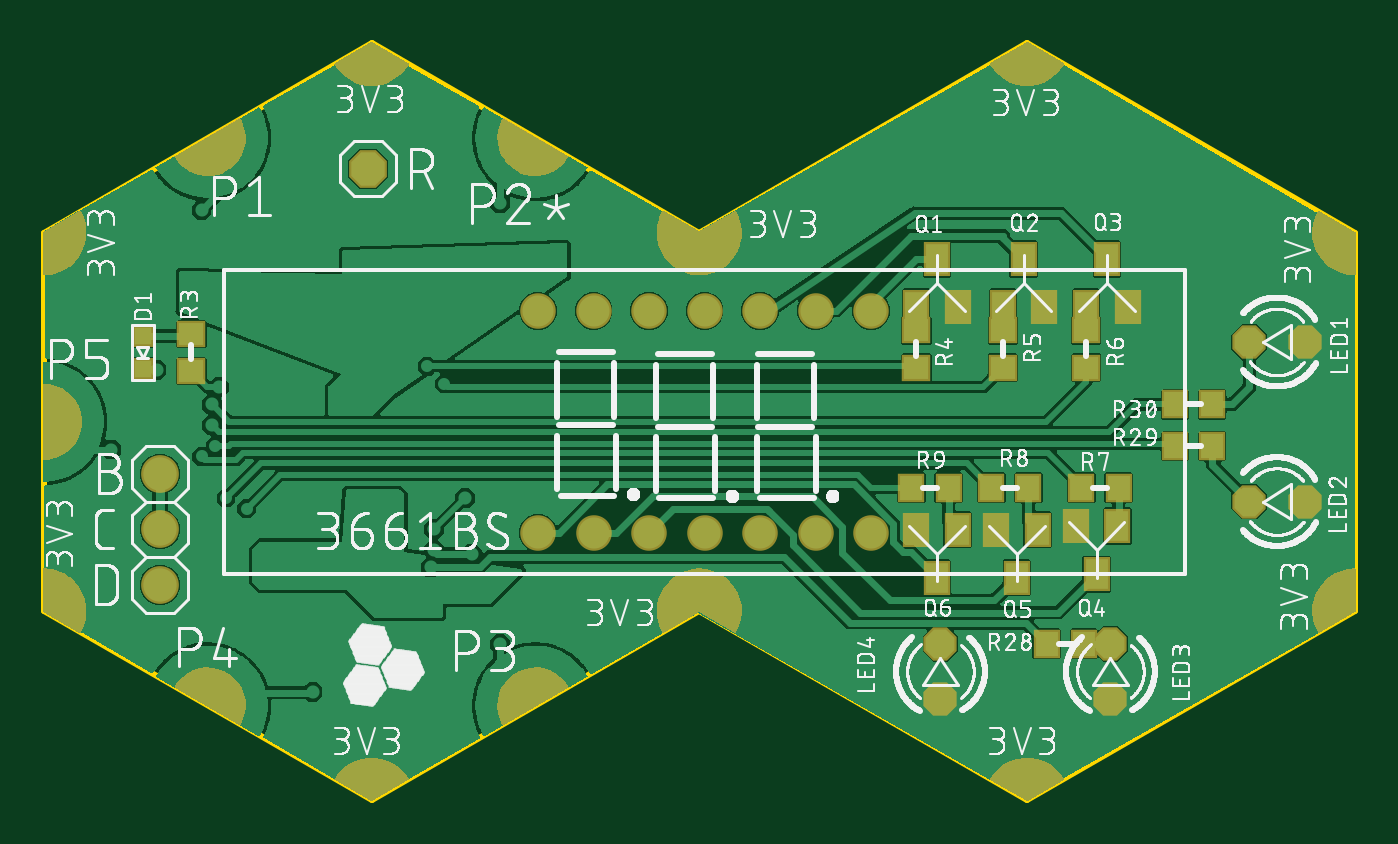
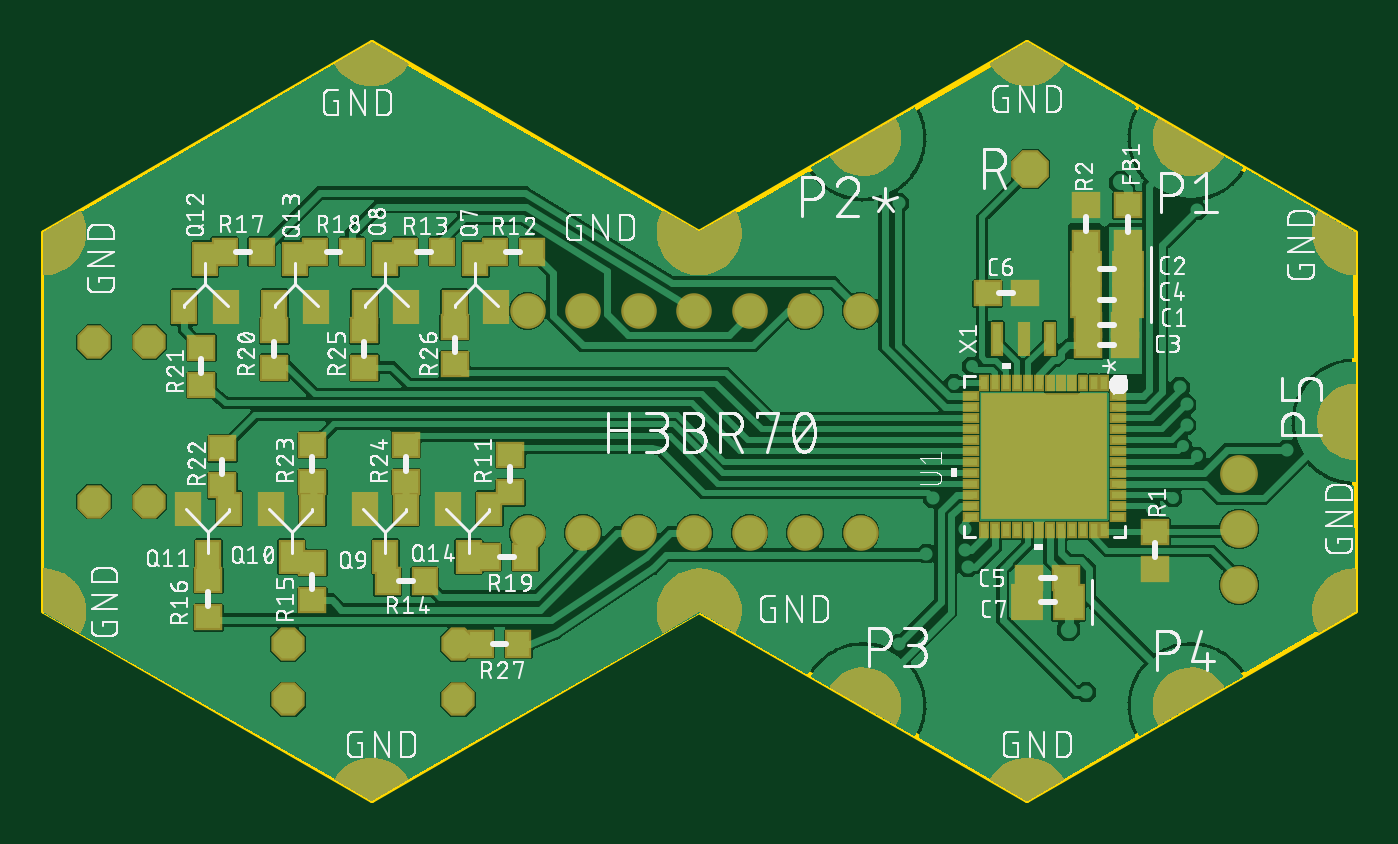
Circuit board: 9 layer files. Board 60.0 x 34.6 mm.
- bottom_copper: copper_bottom.gbr (171065 bytes)
- top_copper: copper_top.gbr (139125 bytes)
- outline: profile.gbr (350 bytes)
- bottom_silk: silkscreen_bottom.gbr (216173 bytes)
- top_silk: silkscreen_top.gbr (251019 bytes)
- bottom_mask: soldermask_bottom.gbr (31266 bytes)
- top_mask: soldermask_top.gbr (29391 bytes)
- paste: solderpaste_bottom.gbr (13349 bytes)
- paste: solderpaste_top.gbr (1031 bytes)

=== bottom_copper: copper_bottom.gbr (171065 bytes, source omitted) ===
=== top_copper: copper_top.gbr (139125 bytes, source omitted) ===
=== outline: profile.gbr ===
G04 EAGLE Gerber RS-274X export*
G75*
%MOMM*%
%FSLAX34Y34*%
%LPD*%
%IN*%
%IPPOS*%
%AMOC8*
5,1,8,0,0,1.08239X$1,22.5*%
G01*
%ADD10C,0.254000*%


D10*
X-299225Y713D02*
X-149225Y-85888D01*
X775Y713D01*
X150775Y-85888D01*
X300775Y713D01*
X300775Y173913D01*
X150775Y260513D01*
X775Y173913D01*
X-149225Y260513D01*
X-299225Y173913D01*
X-299225Y713D01*
M02*

=== bottom_silk: silkscreen_bottom.gbr (216173 bytes, source omitted) ===
=== top_silk: silkscreen_top.gbr (251019 bytes, source omitted) ===
=== bottom_mask: soldermask_bottom.gbr (31266 bytes, source omitted) ===
=== top_mask: soldermask_top.gbr (29391 bytes, source omitted) ===
=== paste: solderpaste_bottom.gbr (13349 bytes, source omitted) ===
=== paste: solderpaste_top.gbr ===
G04 EAGLE Gerber RS-274X export*
G75*
%MOMM*%
%FSLAX34Y34*%
%LPD*%
%INSolderpaste Top*%
%IPPOS*%
%AMOC8*
5,1,8,0,0,1.08239X$1,22.5*%
G01*
%ADD10R,0.800000X0.800000*%
%ADD11R,1.000000X1.400000*%
%ADD12R,1.100000X1.000000*%
%ADD13R,1.000000X1.100000*%


D10*
X-254000Y126563D03*
X-254000Y111563D03*
D11*
X100038Y139813D03*
X119038Y139813D03*
X109538Y161813D03*
X139725Y139813D03*
X158725Y139813D03*
X149225Y161813D03*
X177825Y139813D03*
X196825Y139813D03*
X187325Y161813D03*
X192063Y39575D03*
X173063Y39575D03*
X182563Y17575D03*
X155550Y37988D03*
X136550Y37988D03*
X146050Y15988D03*
X119038Y37988D03*
X100038Y37988D03*
X109538Y15988D03*
D12*
X100013Y112150D03*
X100013Y129150D03*
X139700Y112150D03*
X139700Y129150D03*
X177800Y112150D03*
X177800Y129150D03*
D13*
X175650Y57150D03*
X192650Y57150D03*
X134375Y57150D03*
X151375Y57150D03*
X97863Y57150D03*
X114863Y57150D03*
D12*
X-231775Y110563D03*
X-231775Y127563D03*
D13*
X159775Y-14288D03*
X176775Y-14288D03*
X218513Y76200D03*
X235513Y76200D03*
X218513Y95250D03*
X235513Y95250D03*
M02*

